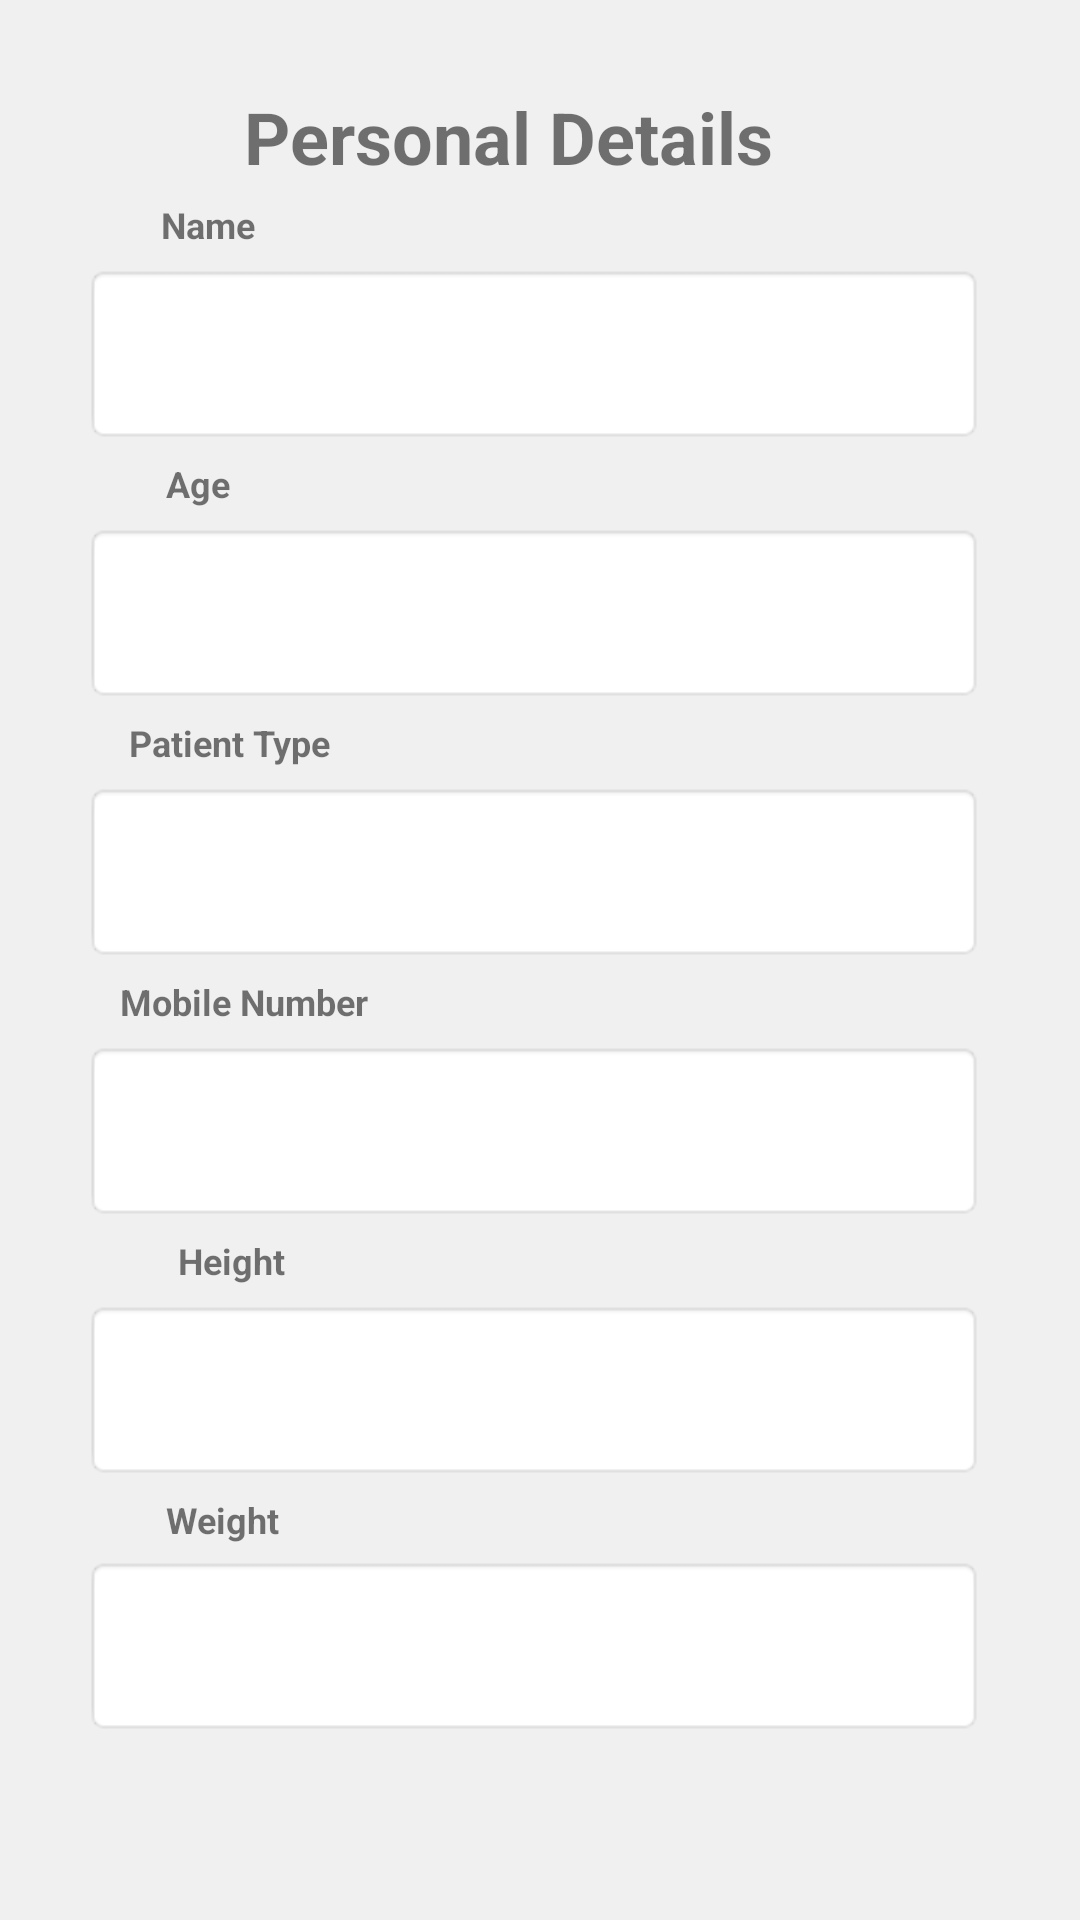

Write the Android layout XML for this screen, with the resource values it uses.
<!-- AndroidManifest.xml: application theme Theme.ClinicApp -->
<!-- res/layout/activity_main7.xml -->
<?xml version="1.0" encoding="utf-8"?>
<androidx.constraintlayout.widget.ConstraintLayout xmlns:android="http://schemas.android.com/apk/res/android"
    xmlns:app="http://schemas.android.com/apk/res-auto"
    xmlns:tools="http://schemas.android.com/tools"
    android:layout_width="match_parent"
    android:layout_height="match_parent"
    android:background="#f0f0f0"
    tools:context=".MainActivity7">


    <TextView
        android:id="@+id/record2"
        android:layout_width="wrap_content"
        android:layout_height="wrap_content"
        android:text="Personal Details"
        android:textSize="24sp"
        android:textStyle="bold"
        app:layout_constraintBottom_toBottomOf="parent"
        app:layout_constraintHorizontal_bias="0.443"
        app:layout_constraintLeft_toLeftOf="parent"
        app:layout_constraintRight_toRightOf="parent"
        app:layout_constraintTop_toTopOf="parent"
        app:layout_constraintVertical_bias="0.048" />
            <TextView
                android:id="@+id/name"
                android:layout_width="wrap_content"
                android:layout_height="wrap_content"
                android:layout_marginTop="5dp"
                android:text="Name"
                android:textSize="12sp"
                android:textStyle="bold"
                app:layout_constraintEnd_toEndOf="parent"
                app:layout_constraintHorizontal_bias="0.163"
                app:layout_constraintStart_toStartOf="parent"
                app:layout_constraintTop_toBottomOf="@+id/record2" />

    <EditText
        android:id="@+id/edtext1"
        android:layout_width="300dp"
        android:layout_height="60dp"
        android:layout_marginTop="5dp"
        android:inputType="textPersonName"
        android:background="@android:drawable/editbox_background"
        app:layout_constraintEnd_toEndOf="parent"
        app:layout_constraintHorizontal_bias="0.468"
        app:layout_constraintStart_toStartOf="parent"
        app:layout_constraintTop_toBottomOf="@+id/name" />

            <TextView
                android:id="@+id/age2"
                android:layout_width="wrap_content"
                android:layout_height="wrap_content"
                android:layout_marginTop="5dp"
                android:text="Age"
                android:textSize="12sp"
                android:textStyle="bold"
                app:layout_constraintEnd_toEndOf="parent"
                app:layout_constraintHorizontal_bias="0.163"
                app:layout_constraintStart_toStartOf="parent"
                app:layout_constraintTop_toBottomOf="@id/edtext1" />

    <EditText
        android:id="@+id/edtext2"
        android:layout_width="300dp"
        android:layout_height="60dp"
        android:layout_marginTop="5dp"
        android:inputType="number"
        android:background="@android:drawable/editbox_background"
        android:hint="  "
        app:layout_constraintEnd_toEndOf="parent"
        app:layout_constraintHorizontal_bias="0.468"
        app:layout_constraintStart_toStartOf="parent"
        app:layout_constraintTop_toBottomOf="@+id/age2" />

            <TextView
                android:id="@+id/patient"
                android:layout_width="wrap_content"
                android:layout_height="wrap_content"
                android:layout_marginTop="5dp"
                android:text="Patient Type"
                android:textSize="12sp"
                android:textStyle="bold"
                app:layout_constraintEnd_toEndOf="parent"
                app:layout_constraintHorizontal_bias="0.147"
                app:layout_constraintStart_toStartOf="parent"
                app:layout_constraintTop_toBottomOf="@id/edtext2" />

    <EditText
        android:id="@+id/edtext3"
        android:layout_width="300dp"
        android:layout_height="60dp"
        android:layout_marginTop="5dp"
        android:background="@android:drawable/editbox_background"
        android:hint="  "
        app:layout_constraintEnd_toEndOf="parent"
        app:layout_constraintHorizontal_bias="0.468"
        app:layout_constraintStart_toStartOf="parent"
        app:layout_constraintTop_toBottomOf="@id/patient" />

            <TextView
                android:id="@+id/mobile"
                android:layout_width="wrap_content"
                android:layout_height="wrap_content"
                android:layout_marginTop="5dp"
                android:text="Mobile Number"
                android:textSize="12sp"
                android:textStyle="bold"
                app:layout_constraintEnd_toEndOf="parent"
                app:layout_constraintHorizontal_bias="0.144"
                app:layout_constraintStart_toStartOf="parent"
                app:layout_constraintTop_toBottomOf="@id/edtext3" />

    <EditText
        android:id="@+id/edtext4"
        android:layout_width="300dp"
        android:layout_height="60dp"
        android:layout_marginTop="5dp"
        android:background="@android:drawable/editbox_background"
        android:hint="  "
        android:inputType="phone"
        app:layout_constraintEnd_toEndOf="parent"
        app:layout_constraintHorizontal_bias="0.468"
        app:layout_constraintStart_toStartOf="parent"
        app:layout_constraintTop_toBottomOf="@+id/mobile" />

            <TextView
                android:id="@+id/height"
                android:layout_width="wrap_content"
                android:layout_height="wrap_content"
                android:layout_marginTop="5dp"
                android:text="Height"
                android:textSize="12sp"
                android:textStyle="bold"
                app:layout_constraintEnd_toEndOf="parent"
                app:layout_constraintHorizontal_bias="0.183"
                app:layout_constraintStart_toStartOf="parent"
                app:layout_constraintTop_toBottomOf="@id/edtext4" />

    <EditText
        android:id="@+id/edtext5"
        android:layout_width="300dp"
        android:layout_height="60dp"
        android:layout_marginTop="5dp"
        android:background="@android:drawable/editbox_background"
        android:hint="  "
        app:layout_constraintEnd_toEndOf="parent"
        app:layout_constraintHorizontal_bias="0.468"
        app:layout_constraintStart_toStartOf="parent"
        app:layout_constraintTop_toBottomOf="@+id/height" />

            <TextView
                android:id="@+id/weight"
                android:layout_width="wrap_content"
                android:layout_height="wrap_content"
                android:layout_marginTop="5dp"
                android:text="Weight"
                android:textSize="12sp"
                android:textStyle="bold"
                app:layout_constraintEnd_toEndOf="parent"
                app:layout_constraintHorizontal_bias="0.172"
                app:layout_constraintStart_toStartOf="parent"
                app:layout_constraintTop_toBottomOf="@id/edtext5" />

    <EditText
        android:id="@+id/edtext6"
        android:layout_width="300dp"
        android:layout_height="60dp"
        android:layout_marginTop="4dp"
        android:background="@android:drawable/editbox_background"
        app:layout_constraintEnd_toEndOf="parent"
        app:layout_constraintHorizontal_bias="0.468"
        app:layout_constraintStart_toStartOf="parent"
        app:layout_constraintTop_toBottomOf="@+id/weight" />


    <Button
        android:id="@+id/button7"
        android:layout_width="150dp"
        android:layout_height="wrap_content"
        android:layout_marginTop="60dp"
        android:onClick="true"
        android:text="Next"

        app:backgroundTint="#FF9800"
        app:layout_constraintEnd_toEndOf="parent"
        app:layout_constraintHorizontal_bias="0.773"
        app:layout_constraintStart_toStartOf="parent"
        app:layout_constraintTop_toBottomOf="@id/edtext6" />


</androidx.constraintlayout.widget.ConstraintLayout>
<!-- resources referenced by this layout -->
<resources>
  <style name="Theme.ClinicApp" parent="Theme.MaterialComponents.DayNight.NoActionBar">
          
          <item name="colorPrimary">#FF9800</item>
          <item name="colorPrimaryVariant">#FF9800</item>
          <item name="colorOnPrimary">@color/white</item>
          
          <item name="colorSecondary">@color/teal_200</item>
          <item name="colorSecondaryVariant">@color/teal_700</item>
          <item name="colorOnSecondary">@color/black</item>
          
          <item name="android:statusBarColor" tools:targetApi="l">?attr/colorPrimaryVariant</item>
          
      </style>
  <!-- not gathered from this repository: default colours our renderer supplied (Android Studio template values) -->
  <color name="teal_200">#FF03DAC5</color>
  <color name="teal_700">#FF018786</color>
  <color name="black">#FF000000</color>
  <color name="white">#FFFFFFFF</color>
</resources>
